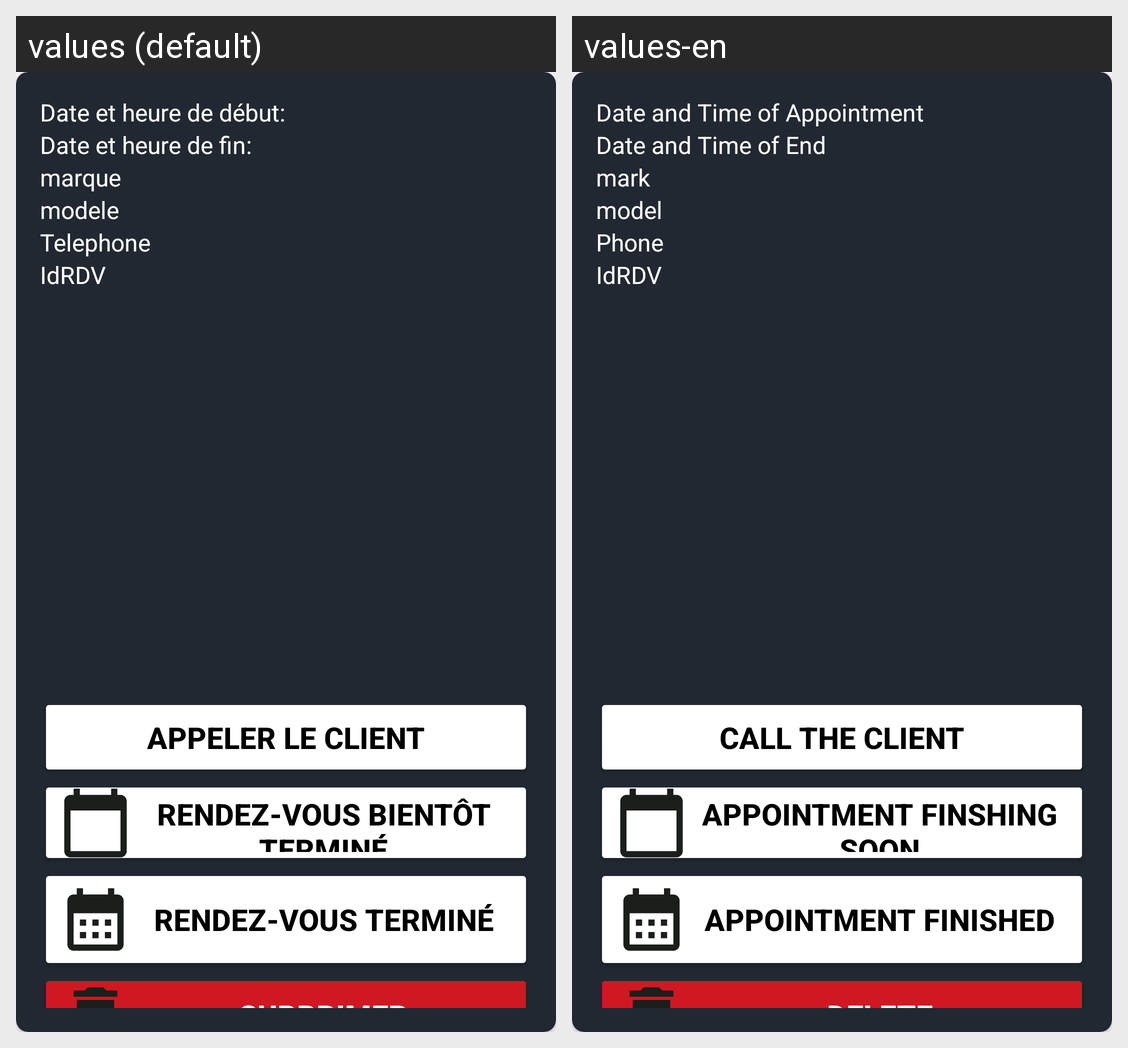

This grid shows one Android layout under two languages. Give, for every string resource on the screen, its name, the default text and each shown locale's text.
Android screen res/layout/layout_carte_rendez_vous.xml rendered under 2 locales, left to right: values (default), values-en. Device: Nexus 5 (rendered at 1080×1920; each locale shown at half size, 540×960, under a caption strip naming it); theme Theme.Garage_mobile2.
Strings drawn on this screen, with the default value and each locale's value (text and hints the layout hard-codes, and strings that could not be matched under every locale, appear in the picture but are not listed):

date_et_heure_du_rendez_vous
  values: Date et heure de début:
  values-en: Date and Time of Appointment

date_et_heure_de_fin
  values: Date et heure de fin:
  values-en: Date and Time of End

marque
  values: marque
  values-en: mark

modele
  values: modele
  values-en: model

telephone
  values: Telephone
  values-en: Phone

appeler_le_client
  values: Appeler le client
  values-en: Call the Client

rendez_vous_bient_t_termin
  values: Rendez-vous bientôt terminé
  values-en: Appointment Finshing Soon

rendez_vous_termin
  values: Rendez-vous terminé
  values-en: Appointment Finished

supprimer
  values: Supprimer
  values-en: Delete
